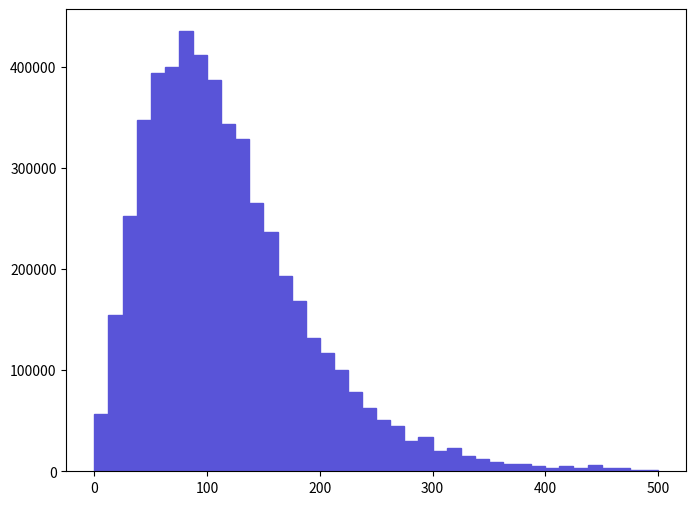

Generate this figure with matplotlib: (Note: this script raises an exception after producing the figure.)
def selection_3():

    # Library import
    import numpy
    import matplotlib
    import matplotlib.pyplot   as plt
    import matplotlib.gridspec as gridspec

    # Library version
    matplotlib_version = matplotlib.__version__
    numpy_version      = numpy.__version__

    # Histo binning
    xBinning = numpy.linspace(0.0,500.0,41,endpoint=True)

    # Creating data sequence: middle of each bin
    xData = numpy.array([6.25,18.75,31.25,43.75,56.25,68.75,81.25,93.75,106.25,118.75,131.25,143.75,156.25,168.75,181.25,193.75,206.25,218.75,231.25,243.75,256.25,268.75,281.25,293.75,306.25,318.75,331.25,343.75,356.25,368.75,381.25,393.75,406.25,418.75,431.25,443.75,456.25,468.75,481.25,493.75])

    # Creating weights for histo: y4_PT_0
    y4_PT_0_weights = numpy.array([56875.05692,155113.7916,252835.486308,347971.981156,394506.078636,399676.578356,435352.676424,411568.577712,387267.479028,343318.581408,328841.282192,265244.585636,236807.087176,193375.189528,168556.990872,132363.792832,116852.393672,99789.874596,78073.945772,62562.566612,51187.557228,44465.957592,29988.668376,34125.038152,20164.788908,23267.06874,15511.37916,11892.059356,9306.827496,6721.597636,7238.643608,5687.505692,3619.321804,5687.505692,3619.321804,6204.551664,3102.275832,3102.275832,1551.137916,1034.091944])

    # Creating a new Canvas
    fig   = plt.figure(figsize=(8,6),dpi=80)
    frame = gridspec.GridSpec(1,1)
    pad   = fig.add_subplot(frame[0])

    # Creating a new Stack
    pad.hist(x=xData, bins=xBinning, weights=y4_PT_0_weights,\
             label="$unweighted\_events$", histtype="stepfilled", rwidth=1.0,\
             color="#5954d8", edgecolor="#5954d8", linewidth=1, linestyle="solid",\
             bottom=None, cumulative=False, normed=False, align="mid", orientation="vertical")


    # Axis
    plt.rc('text',usetex=False)
    plt.xlabel(r"$p_{T}$ $[ t~_{1} ]$ $(GeV/c)$ ",\
               fontsize=16,color="black")
    plt.ylabel(r"$\mathrm{Events}$ $(\mathcal{L}_{\mathrm{int}} = 10\ \mathrm{fb}^{-1})$ ",\
               fontsize=16,color="black")

    # Boundary of y-axis
    ymax=(y4_PT_0_weights).max()*1.1
    #ymin=0 # linear scale
    ymin=min([x for x in (y4_PT_0_weights) if x])/100. # log scale
    plt.gca().set_ylim(ymin,ymax)

    # Log/Linear scale for X-axis
    plt.gca().set_xscale("linear")
    #plt.gca().set_xscale("log",nonposx="clip")

    # Log/Linear scale for Y-axis
    #plt.gca().set_yscale("linear")
    plt.gca().set_yscale("log",nonposy="clip")

    # Saving the image
    plt.savefig('../../HTML/MadAnalysis5job_0/selection_3.png')
    plt.savefig('../../PDF/MadAnalysis5job_0/selection_3.png')
    plt.savefig('../../DVI/MadAnalysis5job_0/selection_3.eps')

# Running!
if __name__ == '__main__':
    selection_3()
